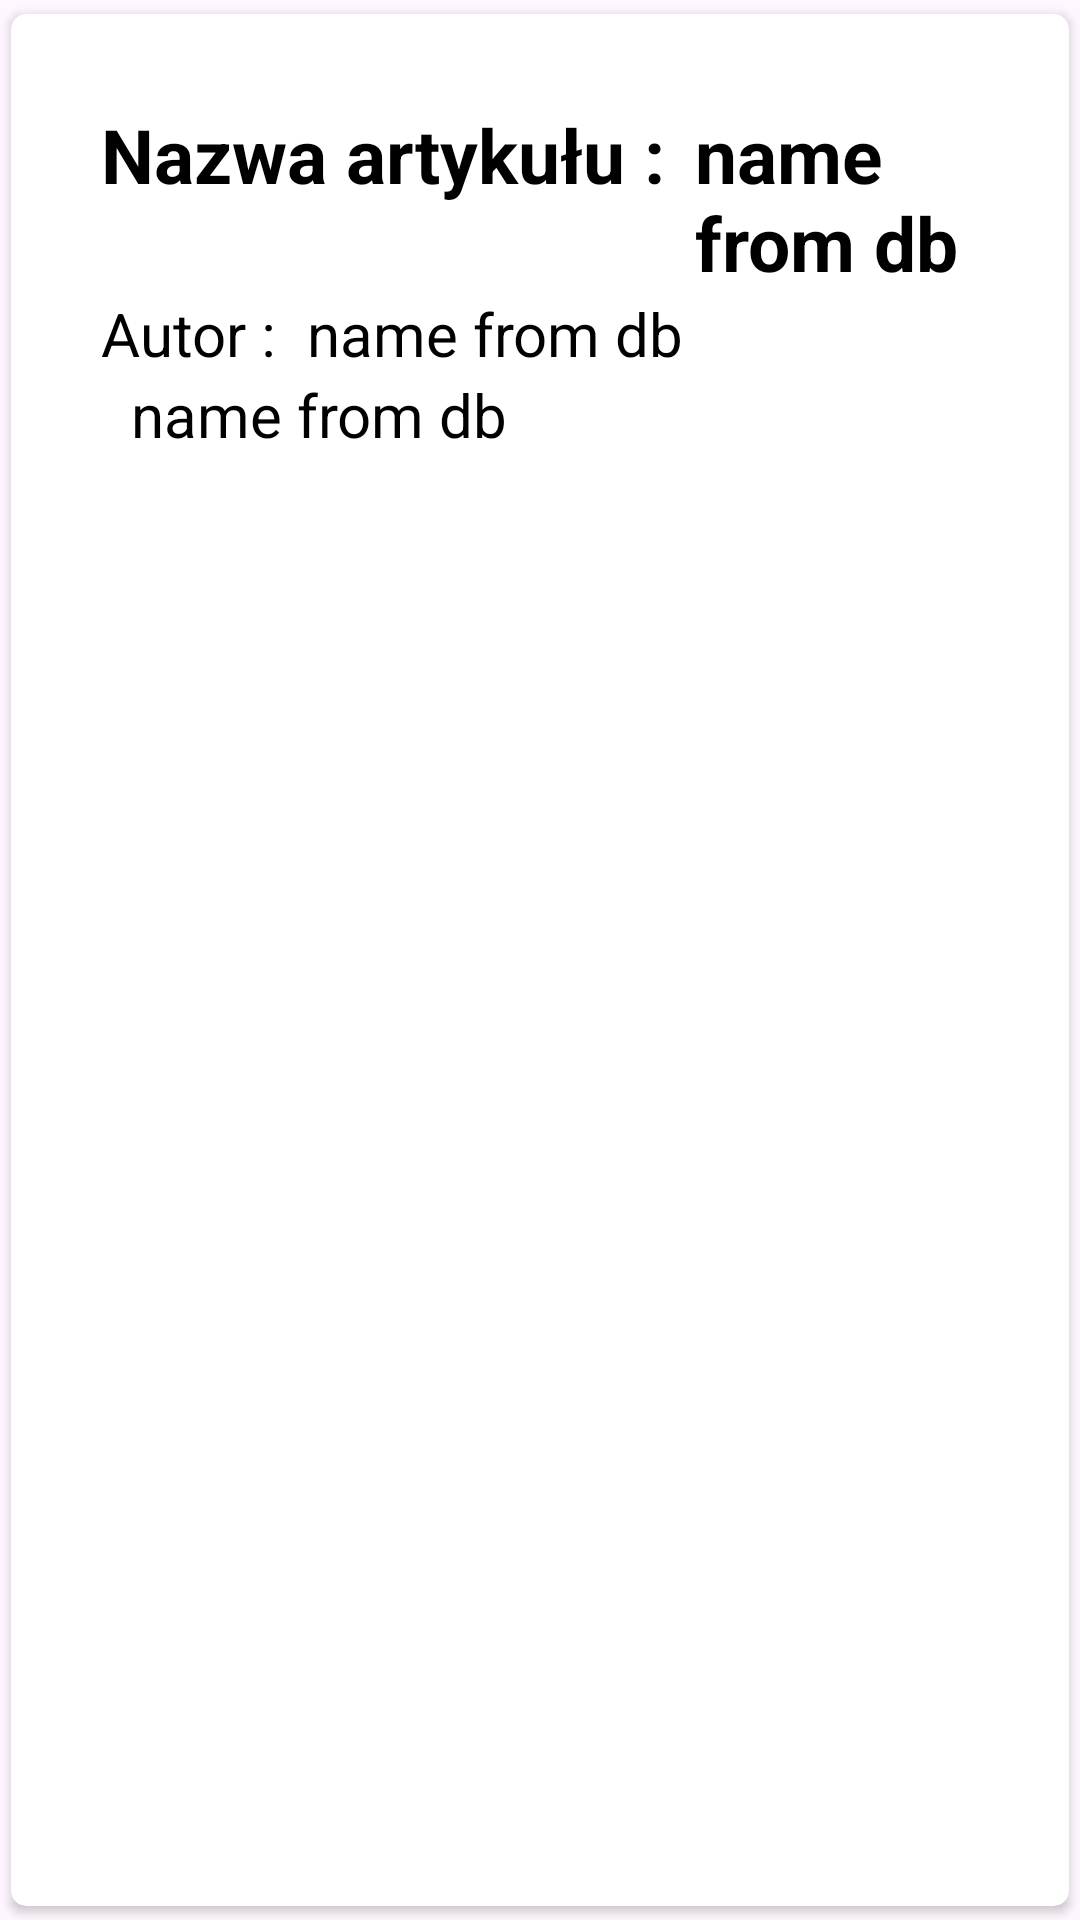

Produce the Android XML layout that renders to this screen, including the resource entries it uses.
<!-- AndroidManifest.xml: application theme Theme.LogisticPharm -->
<!-- res/layout/singlerowarticleuser.xml -->
<androidx.cardview.widget.CardView
    xmlns:android="http://schemas.android.com/apk/res/android"
    android:layout_width="match_parent"
    android:layout_height="wrap_content"
    xmlns:app="http://schemas.android.com/apk/res-auto"
    app:cardCornerRadius="5dp"
    android:elevation="5dp"
    app:cardUseCompatPadding="true">

    <LinearLayout
        android:layout_width="match_parent"
        android:layout_height="wrap_content"
        android:orientation="vertical"
        android:padding="15dp">

        <LinearLayout
            android:layout_width="match_parent"
            android:layout_height="wrap_content"
            android:orientation="vertical"
            android:padding="15dp">

            <LinearLayout
                android:layout_width="match_parent"
                android:layout_height="wrap_content"
                android:orientation="horizontal">

                <TextView
                    android:layout_width="wrap_content"
                    android:layout_height="wrap_content"
                    android:text="Nazwa artykułu :"
                    android:textStyle="bold"
                    android:textSize="25sp"
                    android:textColor="#000"/>

                <TextView
                    android:layout_width="wrap_content"
                    android:layout_height="wrap_content"
                    android:id="@+id/medicineArticleShow"
                    android:text="name from db"
                    android:textStyle="bold"
                    android:textSize="25sp"
                    android:textColor="#000"
                    android:layout_marginLeft="10dp"/>

            </LinearLayout>

            <LinearLayout
                android:layout_width="match_parent"
                android:layout_height="wrap_content"
                android:orientation="horizontal">

                <TextView
                    android:layout_width="wrap_content"
                    android:layout_height="wrap_content"
                    android:text="Autor :"

                    android:textSize="20sp"
                    android:textColor="#000"/>

                <TextView
                    android:layout_width="wrap_content"
                    android:layout_height="wrap_content"
                    android:id="@+id/medicineAuthorShow"
                    android:text="name from db"

                    android:textSize="20sp"
                    android:textColor="#000"
                    android:layout_marginLeft="10dp"/>

            </LinearLayout>
            <LinearLayout
                android:layout_width="match_parent"
                android:layout_height="wrap_content"
                android:orientation="horizontal">



                <TextView
                    android:layout_width="wrap_content"
                    android:layout_height="wrap_content"
                    android:id="@+id/medicineTextShow"
                    android:text="name from db"

                    android:textSize="20sp"
                    android:textColor="#000"
                    android:layout_marginLeft="10dp"/>

            </LinearLayout>



        </LinearLayout>
    </LinearLayout>
</androidx.cardview.widget.CardView>
<!-- resources referenced by this layout -->
<resources>
  <style name="Theme.LogisticPharm" parent="Base.Theme.LogisticPharm" />
  <style name="Base.Theme.LogisticPharm" parent="Theme.Material3.DayNight.NoActionBar">
          
          
      </style>
</resources>
